Image classification data set "images" (shrub2/multi-label-classification on GitHub). Class labels (13): aerosol, bag, bottle, box, brick, bucket, can, cup-tub, gable-top, jar, sleeve, tray, tube.

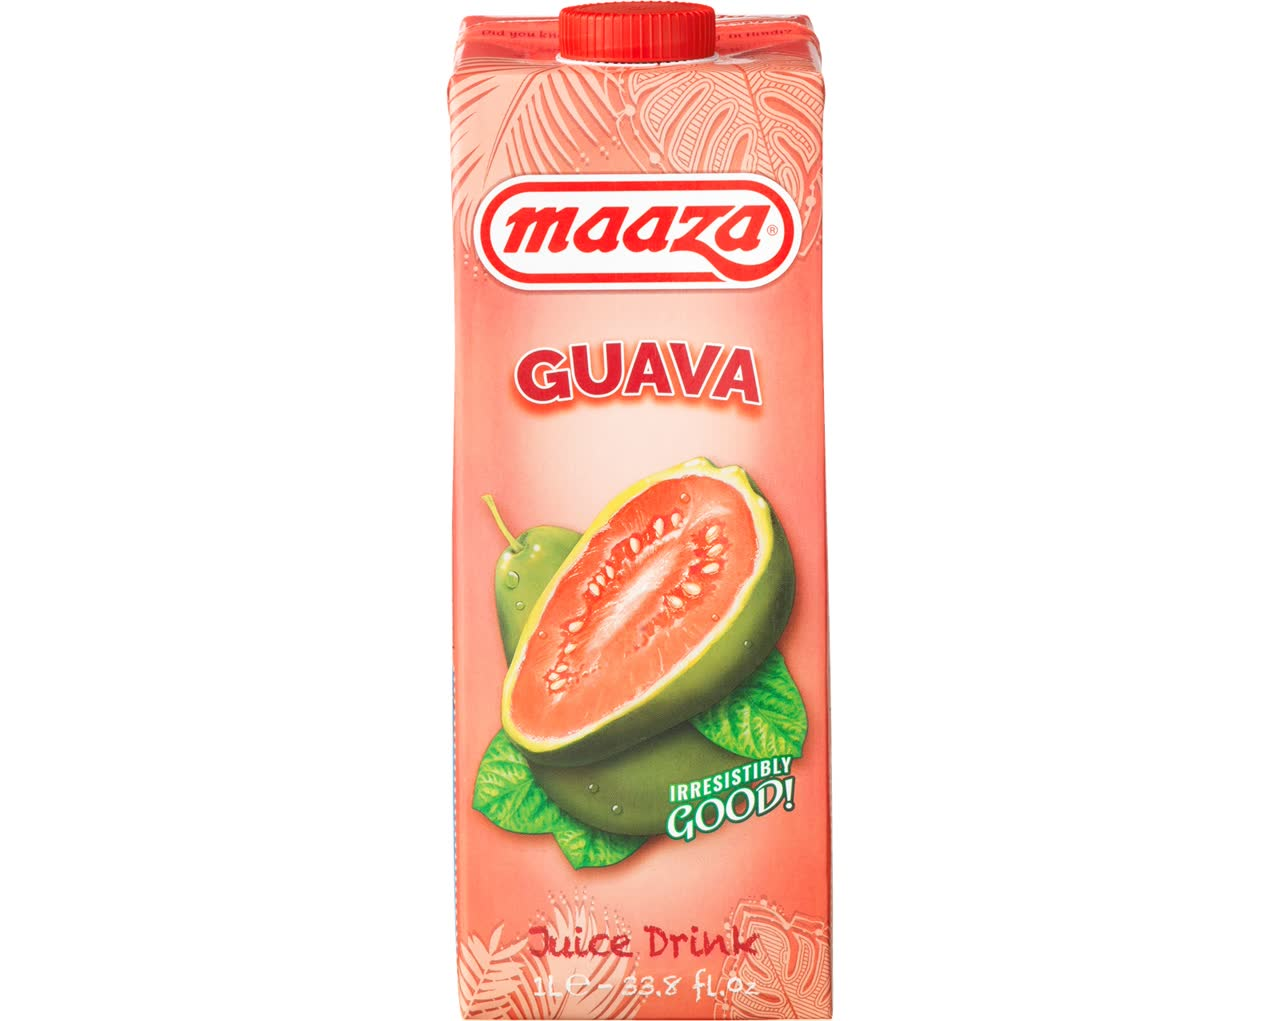
Label: brick

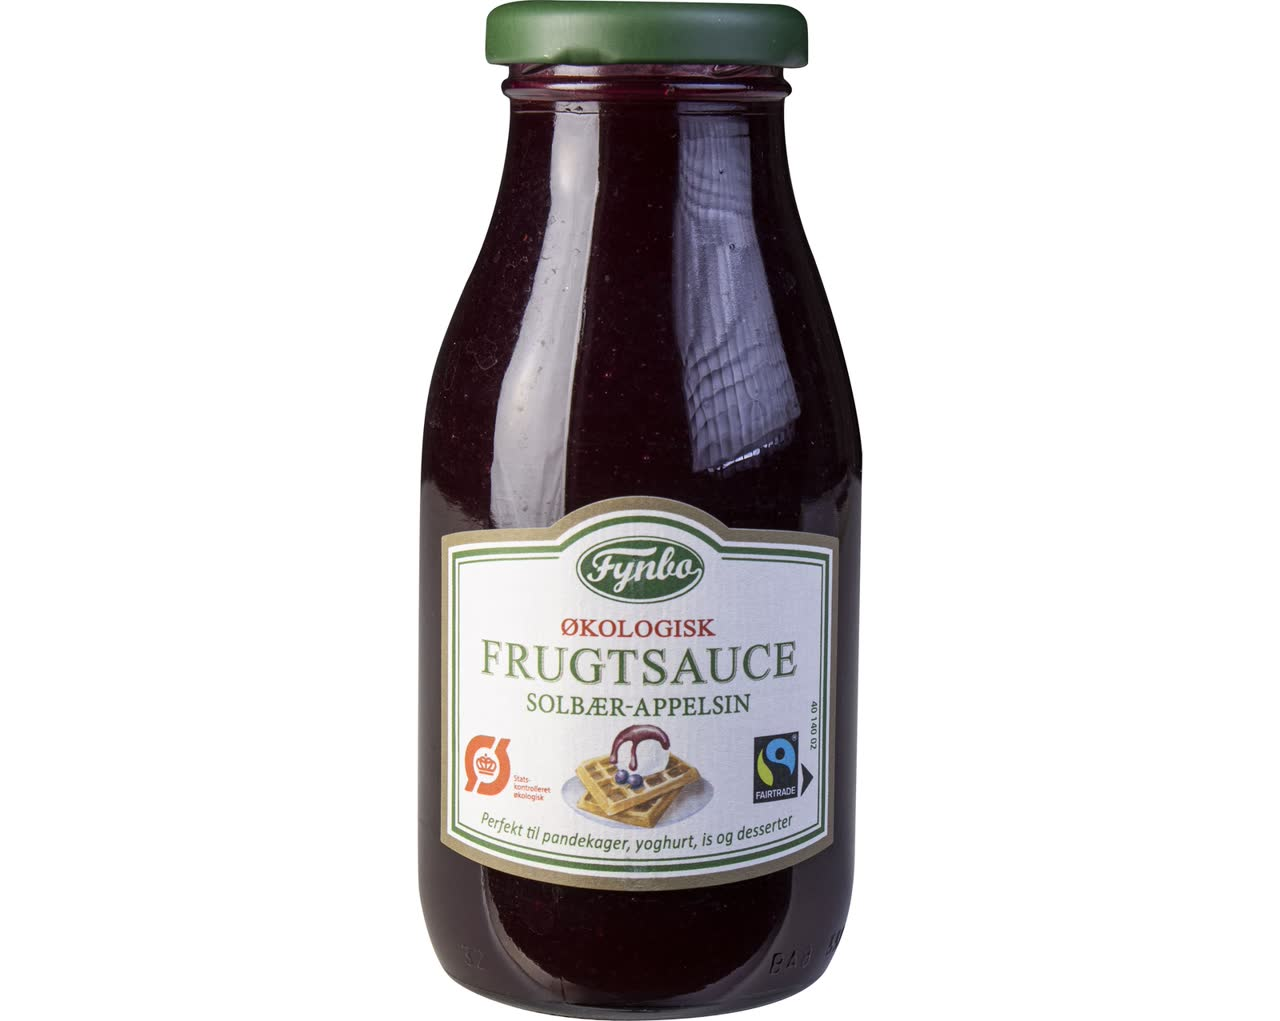
Label: jar

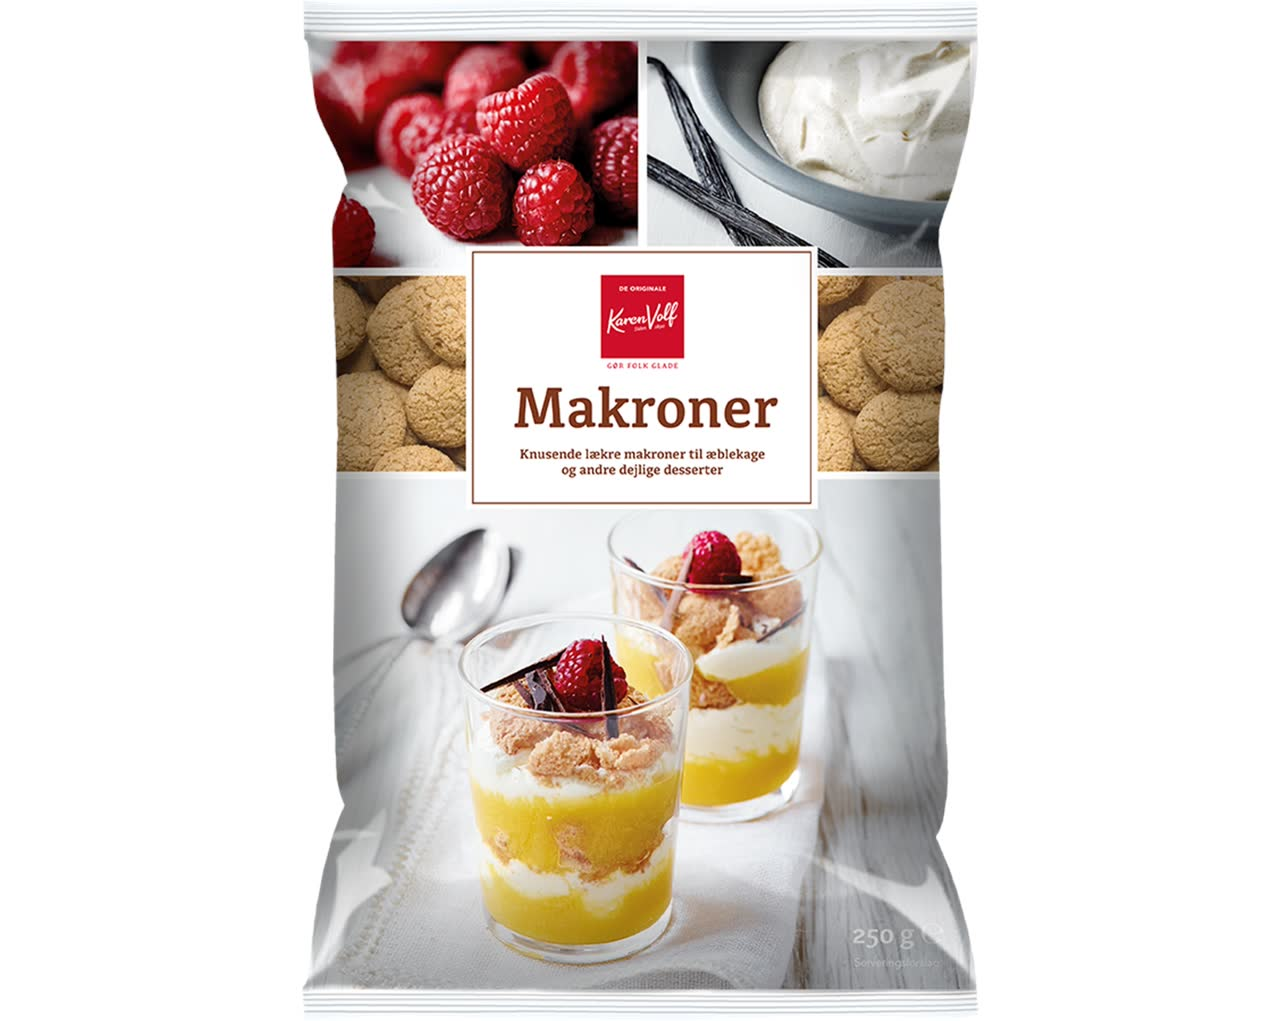
Label: bag

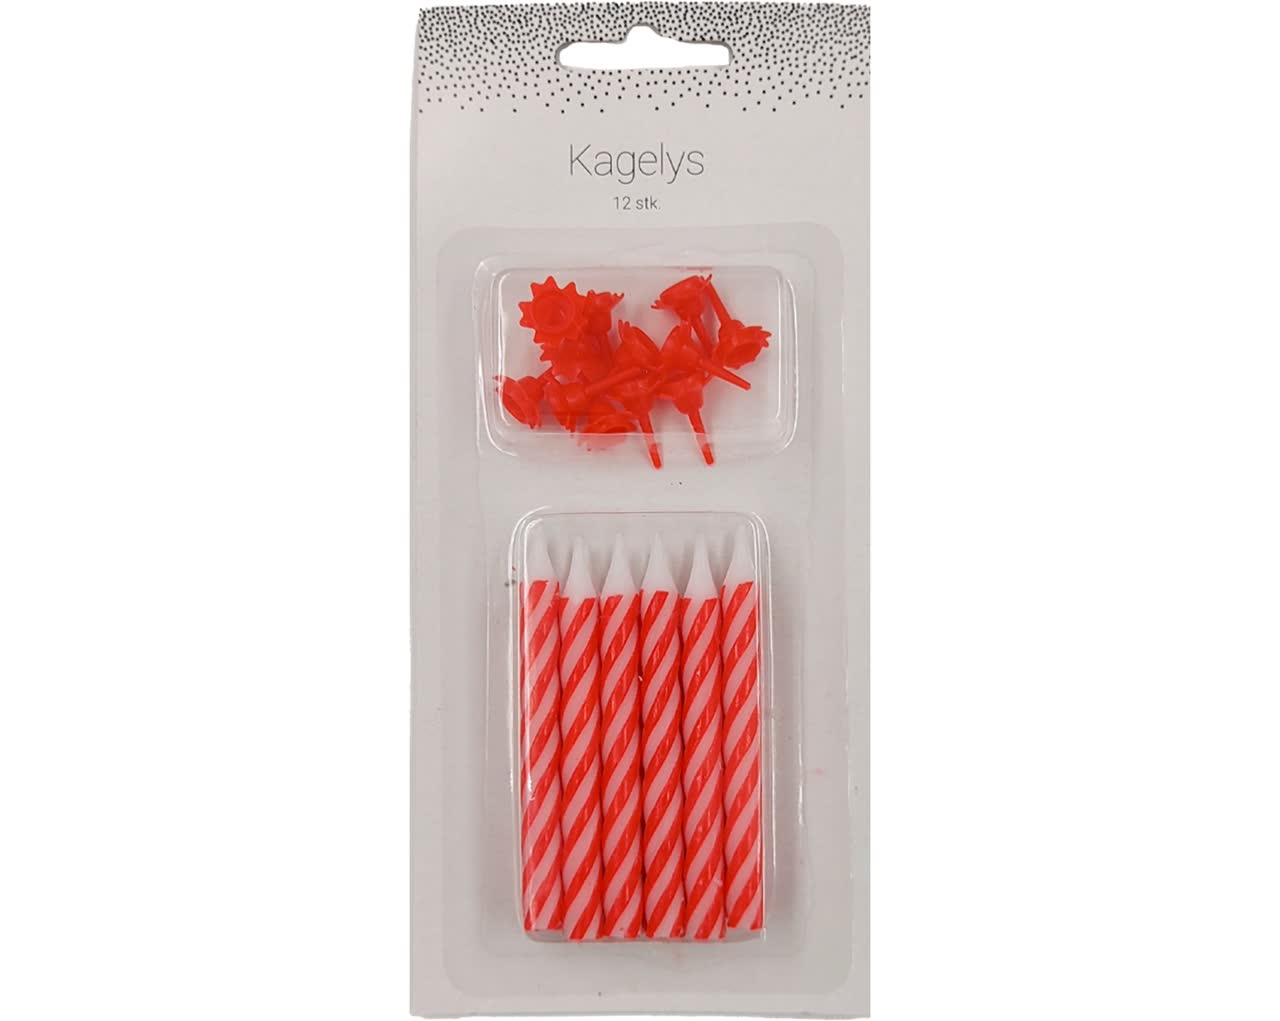
Label: box

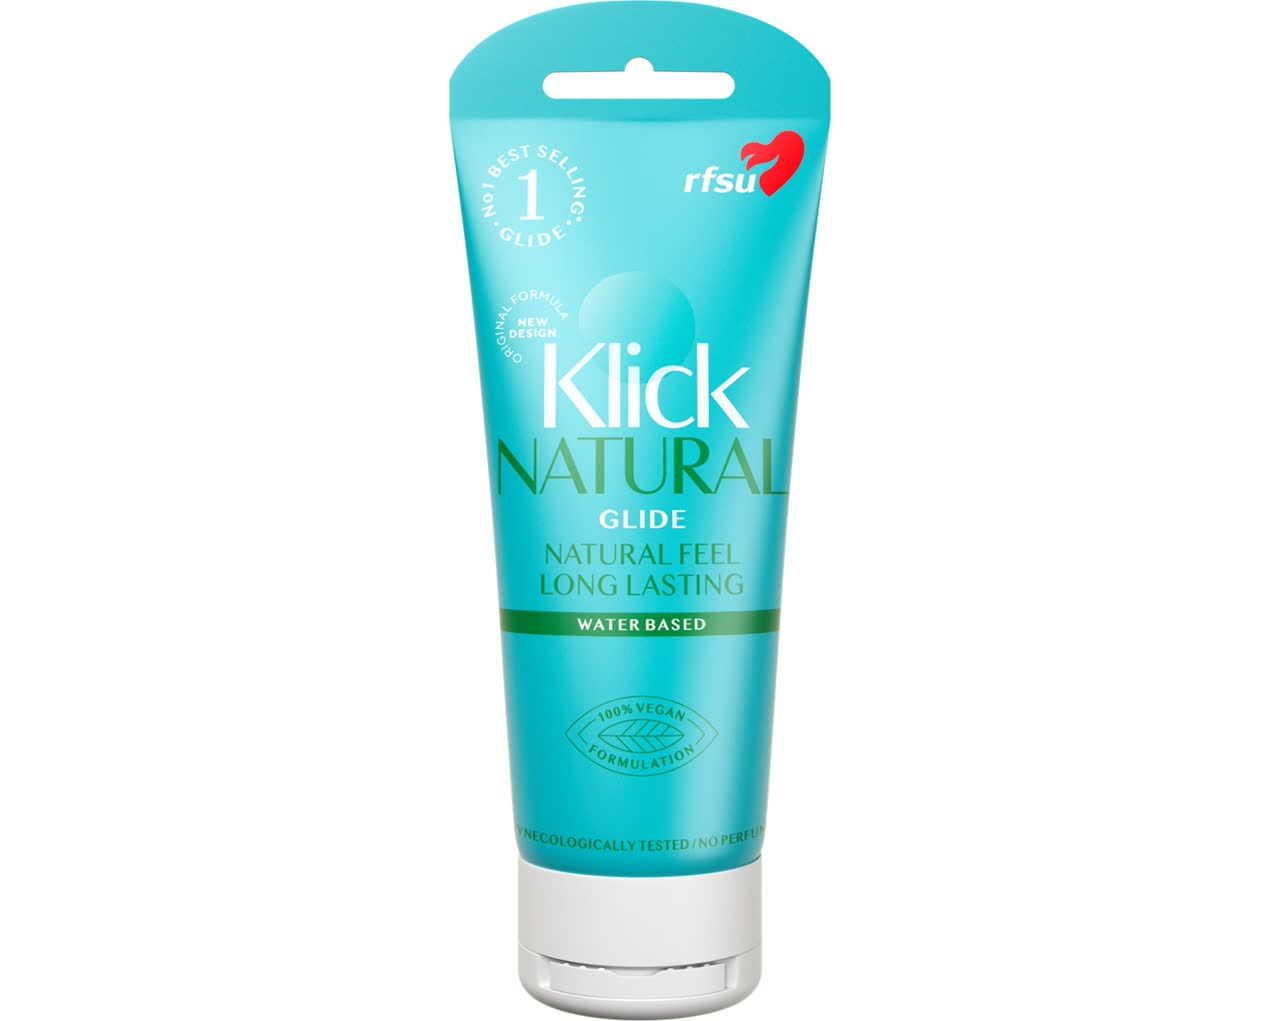
Label: tube

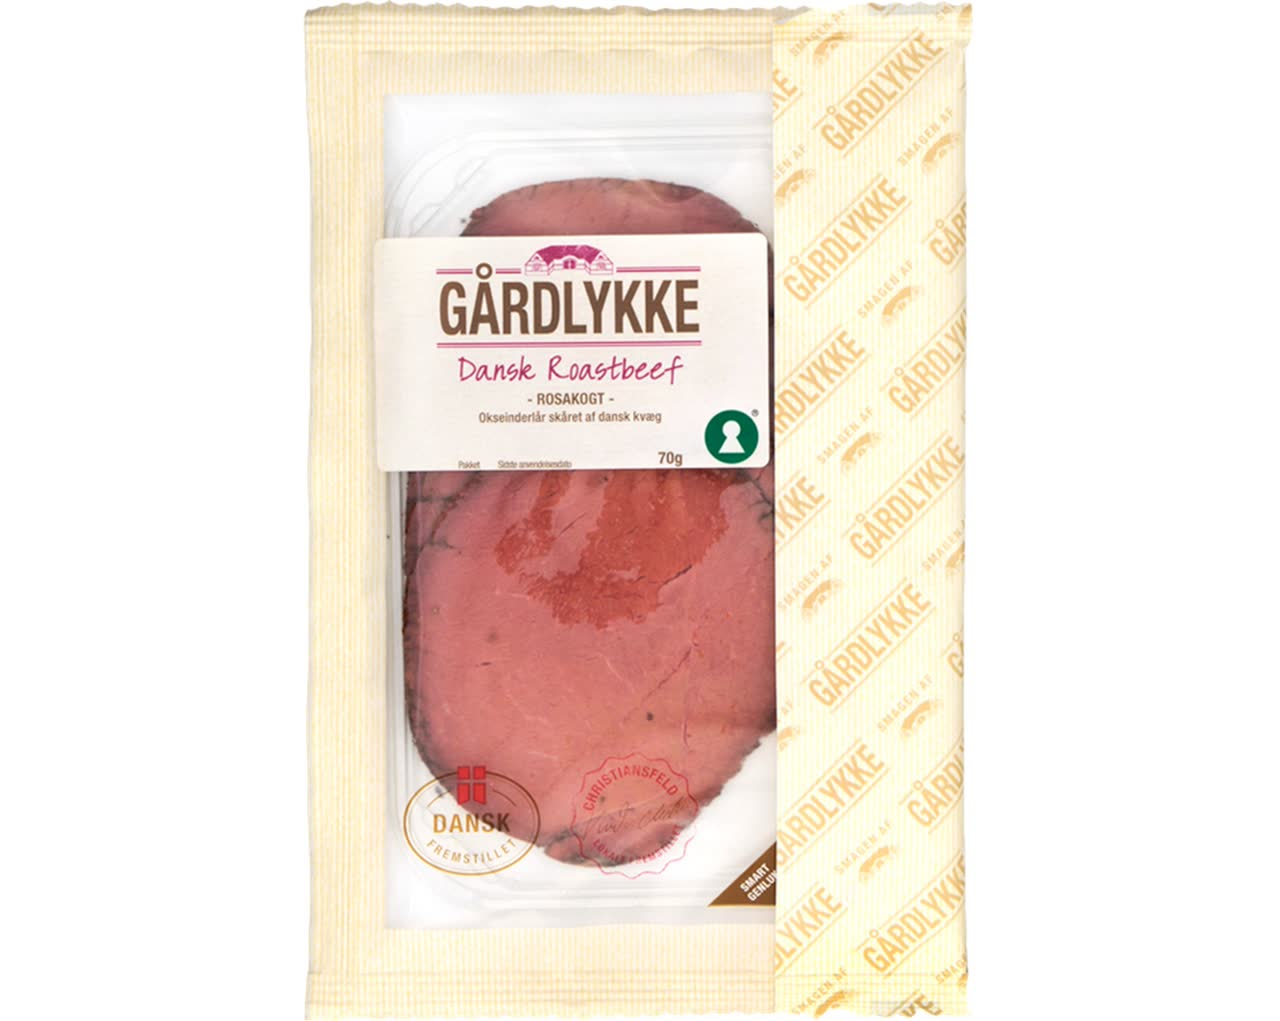
Label: tray
